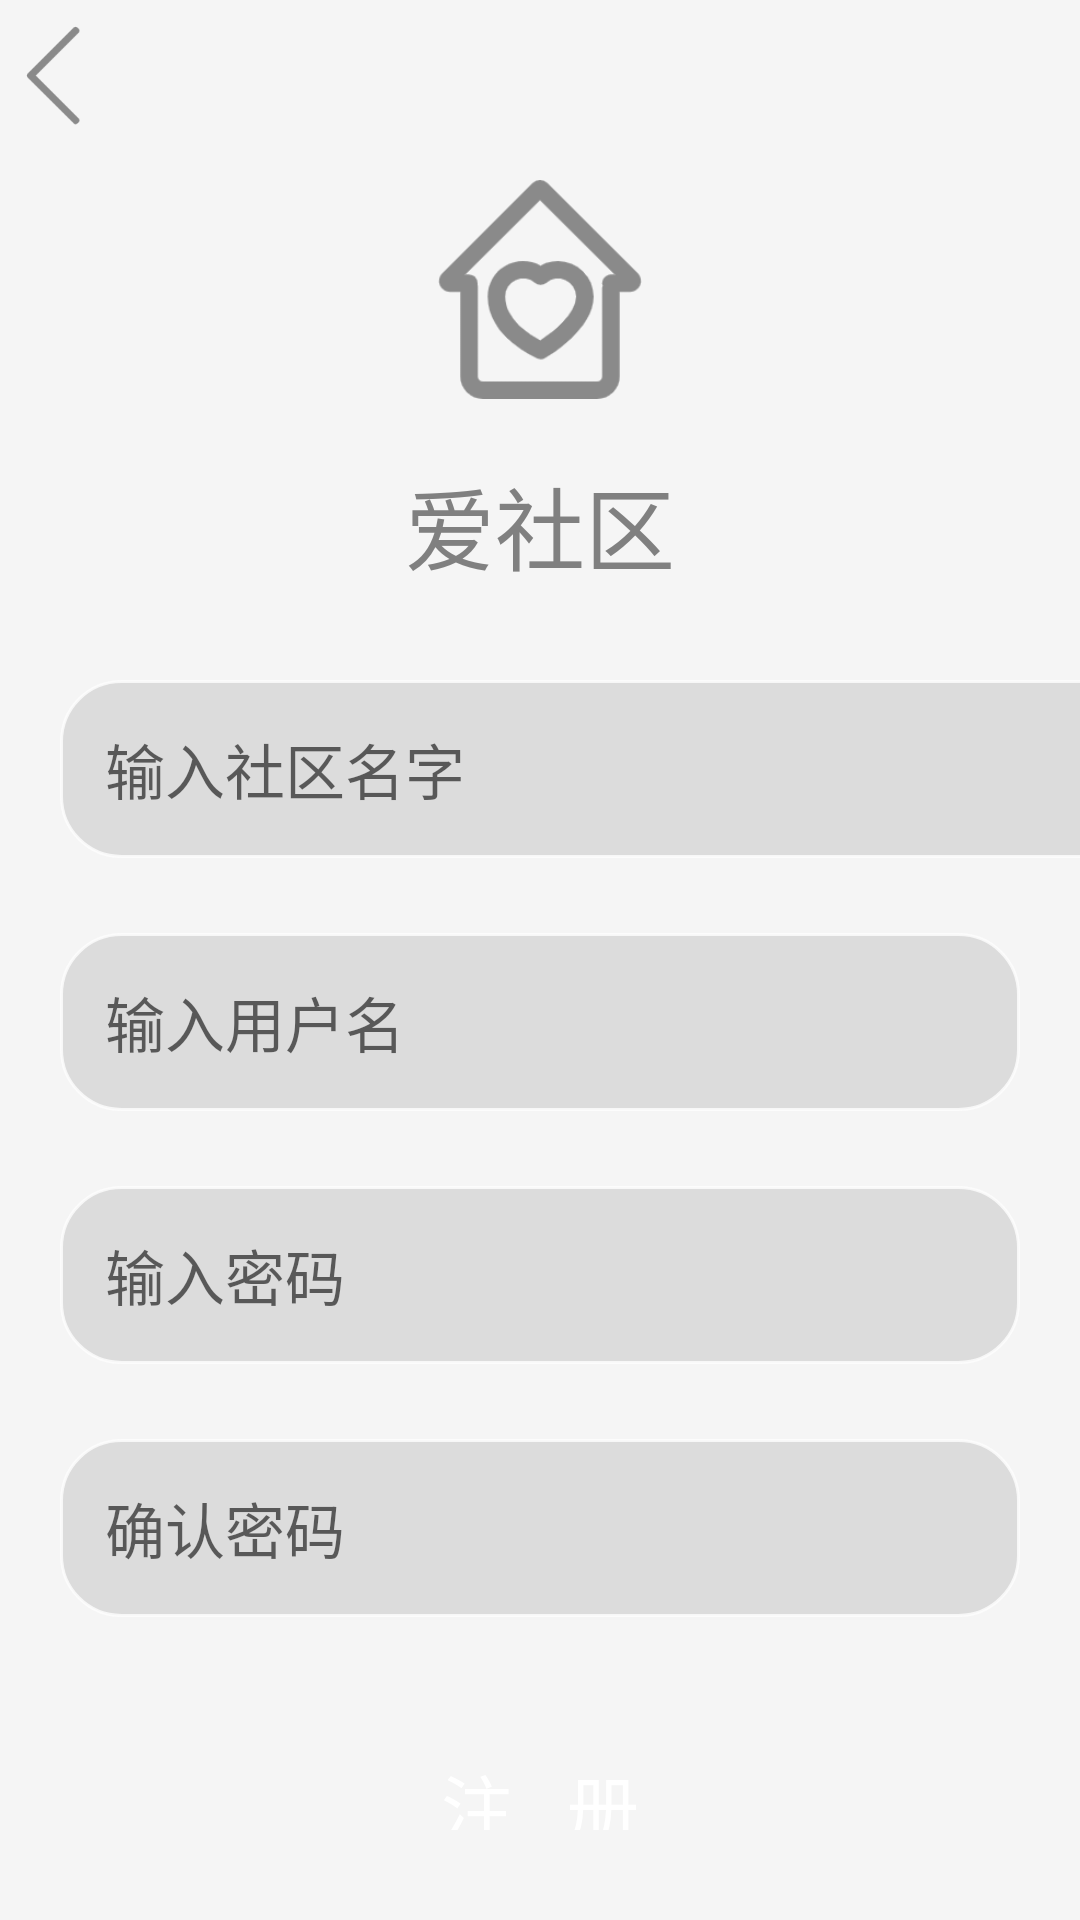

Here is an Android app screen rendered from its layout file. Give the layout XML and the strings, colors and styles it references.
<!-- AndroidManifest.xml: application theme Theme.AppCompat.Light.NoActionBar -->
<!-- res/layout/user_reg_menu.xml -->
<?xml version="1.0" encoding="utf-8"?>
<androidx.constraintlayout.widget.ConstraintLayout xmlns:android="http://schemas.android.com/apk/res/android"
    android:layout_width="match_parent"
    android:layout_height="match_parent">
    <LinearLayout
        android:layout_width="match_parent"
        android:layout_height="match_parent"
        android:background="#F5F5F5"
        android:orientation="vertical">
        <Button
            android:id="@+id/back_button_inUserReg"
            android:layout_width="50dp"
            android:layout_height="50dp"
            android:background="@mipmap/back" />
        <LinearLayout
            android:layout_width="match_parent"
            android:layout_height="wrap_content"
            android:orientation="vertical">
            <ImageView
                android:layout_width="match_parent"
                android:layout_height="73dp"
                android:layout_marginTop="10dp"
                android:src="@mipmap/community_logo"
                android:contentDescription="@string/todo" />
            <TextView
                android:layout_width="match_parent"
                android:layout_height="wrap_content"
                android:gravity="center"
                android:layout_margin="20dp"
                android:text="@string/app_Name"
                android:textSize="30sp"
                android:textColor="#808080"/>
        </LinearLayout>

        <LinearLayout
            android:layout_width="match_parent"
            android:layout_height="wrap_content"
            android:orientation="vertical">

            <LinearLayout
                android:layout_width="394dp"
                android:layout_height="wrap_content"
                android:orientation="horizontal">


                <EditText
                    android:id="@+id/edit_user_address"
                    android:layout_width="match_parent"
                    android:layout_height="wrap_content"
                    android:background="@drawable/textedit_background"
                    android:padding="15dp"
                    android:layout_marginStart="20dp"
                    android:layout_marginEnd="0dp"
                    android:layout_marginTop="10dp"
                    android:layout_marginBottom="15dp"
                    android:hint="输入社区名字"
                    android:textSize="20sp"
                    android:inputType="text"
                    android:maxLength="10"/>
            </LinearLayout>

            <EditText
                android:id="@+id/user_name_edit"
                android:layout_width="match_parent"
                android:layout_height="wrap_content"
                android:background="@drawable/textedit_background"
                android:padding="15dp"
                android:layout_marginStart="20dp"
                android:layout_marginEnd="20dp"
                android:layout_marginTop="10dp"
                android:layout_marginBottom="15dp"
                android:hint="输入用户名"
                android:textSize="20sp"
                android:inputType="text"
                android:maxLength="10"/>

            <EditText
                android:id="@+id/user_pwd_edit"
                android:layout_width="match_parent"
                android:layout_height="wrap_content"
                android:background="@drawable/textedit_background"
                android:padding="15dp"
                android:layout_marginStart="20dp"
                android:layout_marginEnd="20dp"
                android:layout_marginTop="10dp"
                android:layout_marginBottom="15dp"
                android:hint="输入密码"
                android:textSize="20sp"
                android:inputType="textPassword"
                android:maxLength="10"/>

            <EditText
                android:id="@+id/user_pwd2_edit"
                android:layout_width="match_parent"
                android:layout_height="wrap_content"
                android:background="@drawable/textedit_background"
                android:padding="15dp"
                android:layout_marginStart="20dp"
                android:layout_marginEnd="20dp"
                android:layout_marginTop="10dp"
                android:layout_marginBottom="15dp"
                android:hint="确认密码"
                android:textSize="20sp"
                android:inputType="textPassword"
                android:maxLength="10"/>
            <Button
                android:id="@+id/reg_button_of_user"
                android:layout_width="200dp"
                android:layout_height="wrap_content"
                android:layout_gravity="center"
                android:padding="15dp"
                android:layout_margin="15dp"
                android:textColor="@color/white"
                android:text="注   册"
                android:textSize="24sp"
                android:background="@drawable/button_background" />

        </LinearLayout>

    </LinearLayout>

</androidx.constraintlayout.widget.ConstraintLayout>
<!-- resources referenced by this layout -->
<resources>
  <!-- drawable textedit_background (drawable) -->
  <?xml version="1.0" encoding="utf-8"?>
  <shape xmlns:android="http://schemas.android.com/apk/res/android">
      <solid android:color="#DCDCDC" />
      <stroke android:width="1dip" android:color="#CCFEFEFE" />
      <corners android:radius="20dp"/>
      <padding android:bottom="10dp"
          android:left="10dp"
          android:right="10dp"
          android:top="10dp"/>
  </shape>
  <!-- mipmap back: png bitmap (mipmap-xhdpi, 2830 bytes) -->
  <!-- mipmap community_logo: png bitmap (mipmap-xhdpi, 7840 bytes) -->
  <string name="app_Name">爱社区</string>
  <string name="todo">TODO</string>
  <!-- not gathered from this repository: default colours our renderer supplied (Android Studio template values) -->
  <color name="white">#FFFFFFFF</color>
</resources>
